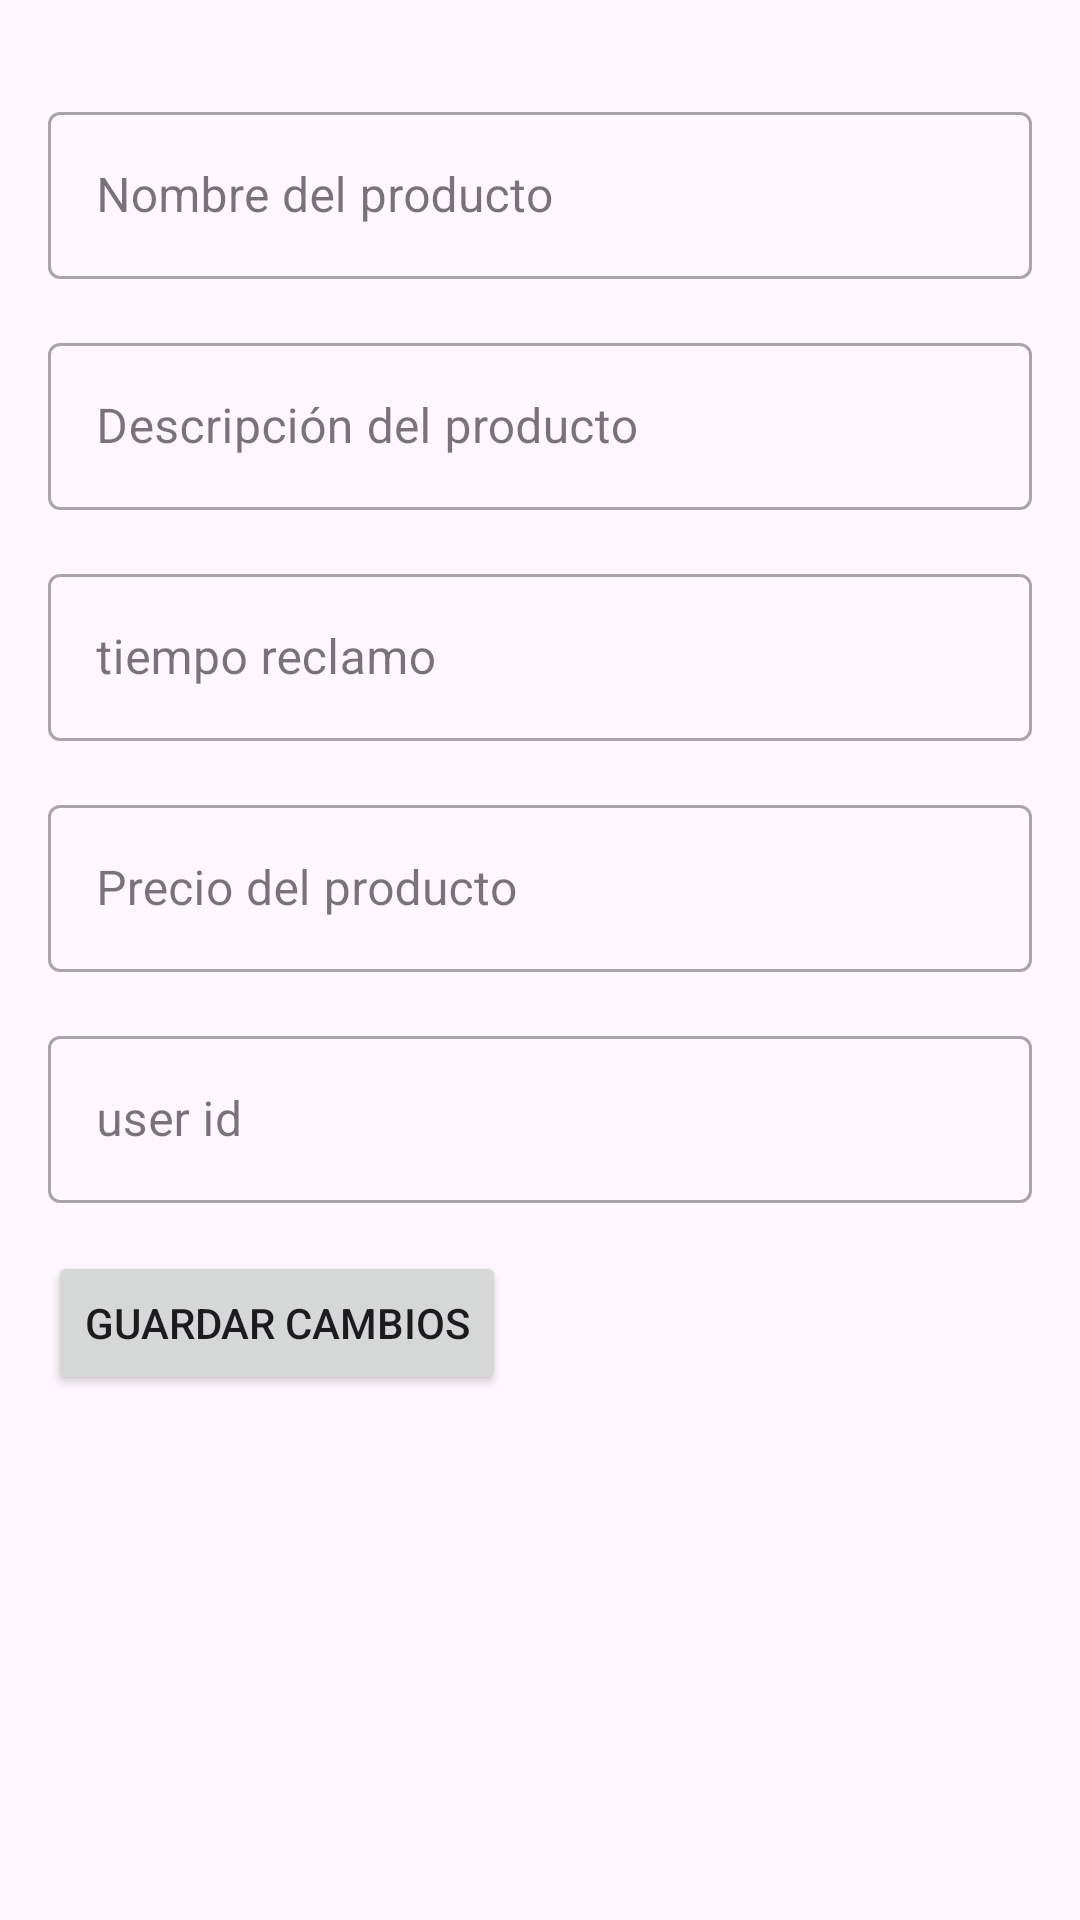

The Android layout XML behind this screen, and the referenced resources:
<!-- AndroidManifest.xml: application theme Theme.NavigationDrawerKotlin -->
<!-- res/layout/fragment_editproducto.xml -->
<?xml version="1.0" encoding="utf-8"?>
<LinearLayout xmlns:android="http://schemas.android.com/apk/res/android"
    xmlns:app="http://schemas.android.com/apk/res-auto"
    xmlns:tools="http://schemas.android.com/tools"
    android:layout_width="match_parent"
    android:layout_height="match_parent"
    android:orientation="vertical"
    android:padding="16dp">



    
    <com.google.android.material.textfield.TextInputLayout
        android:id="@+id/tilProductName"
        style="@style/Widget.MaterialComponents.TextInputLayout.OutlinedBox"
        android:layout_width="match_parent"
        android:layout_height="wrap_content"
        android:layout_marginTop="16dp">

        <com.google.android.material.textfield.TextInputEditText
            android:id="@+id/etProductName"
            android:layout_width="match_parent"
            android:layout_height="wrap_content"
            android:hint="Nombre del producto" />
    </com.google.android.material.textfield.TextInputLayout>


    
    <com.google.android.material.textfield.TextInputLayout
        android:id="@+id/tilProductDescription"
        style="@style/Widget.MaterialComponents.TextInputLayout.OutlinedBox"
        android:layout_width="match_parent"
        android:layout_height="wrap_content"
        android:layout_marginTop="16dp">

        <com.google.android.material.textfield.TextInputEditText
            android:id="@+id/etProductDescription"
            android:layout_width="match_parent"
            android:layout_height="wrap_content"
            android:hint="Descripción del producto"/>
    </com.google.android.material.textfield.TextInputLayout>


    
    <com.google.android.material.textfield.TextInputLayout
        android:id="@+id/tilProductreclamo"
        style="@style/Widget.MaterialComponents.TextInputLayout.OutlinedBox"
        android:layout_width="match_parent"
        android:layout_height="wrap_content"
        android:layout_marginTop="16dp">

        <com.google.android.material.textfield.TextInputEditText
            android:id="@+id/etProductreclamo"
            android:layout_width="match_parent"
            android:layout_height="wrap_content"
            android:inputType="numberDecimal"
            android:hint="tiempo reclamo"/>
    </com.google.android.material.textfield.TextInputLayout>



    
    <com.google.android.material.textfield.TextInputLayout
        android:id="@+id/tilProductPrice"
        style="@style/Widget.MaterialComponents.TextInputLayout.OutlinedBox"
        android:layout_width="match_parent"
        android:layout_height="wrap_content"
        android:layout_marginTop="16dp">

        <com.google.android.material.textfield.TextInputEditText
            android:id="@+id/etProductPrice"
            android:layout_width="match_parent"
            android:layout_height="wrap_content"
            android:inputType="numberDecimal"
            android:hint="Precio del producto"/>
    </com.google.android.material.textfield.TextInputLayout>



    
    <com.google.android.material.textfield.TextInputLayout
        android:id="@+id/tilProductUser"
        style="@style/Widget.MaterialComponents.TextInputLayout.OutlinedBox"
        android:layout_width="match_parent"
        android:layout_height="wrap_content"
        android:layout_marginTop="16dp">

        <com.google.android.material.textfield.TextInputEditText
            android:id="@+id/etProductUser"
            android:layout_width="match_parent"
            android:layout_height="wrap_content"
            android:inputType="numberDecimal"
            android:hint="user id"/>
    </com.google.android.material.textfield.TextInputLayout>

    
    <Button
        android:id="@+id/guardarButton"
        android:layout_width="wrap_content"
        android:layout_height="wrap_content"
        android:text="Guardar Cambios"
        android:layout_marginTop="16dp"/>
</LinearLayout>
<!-- resources referenced by this layout -->
<resources>
  <style name="Theme.NavigationDrawerKotlin" parent="Theme.Material3.DayNight.NoActionBar">
  
          
          <item name="colorPrimary">#0AEF14</item>
           <item name="colorPrimaryVariant">@color/verde</item>
          <item name="colorOnPrimary">@color/black</item>
          
           <item name="colorSecondary">@color/teal_200</item>
           <item name="colorSecondaryVariant">@color/teal_700</item>
          <item name="colorOnSecondary">@color/black</item>
          
           <item name="android:statusBarColor">?attr/colorPrimaryVariant</item>
          
      </style>
  <color name="verde">#3EC62F</color>
  <color name="black">#FF000000</color>
  <color name="teal_200">#151515</color>
  <color name="teal_700">#FF018786</color>
</resources>
